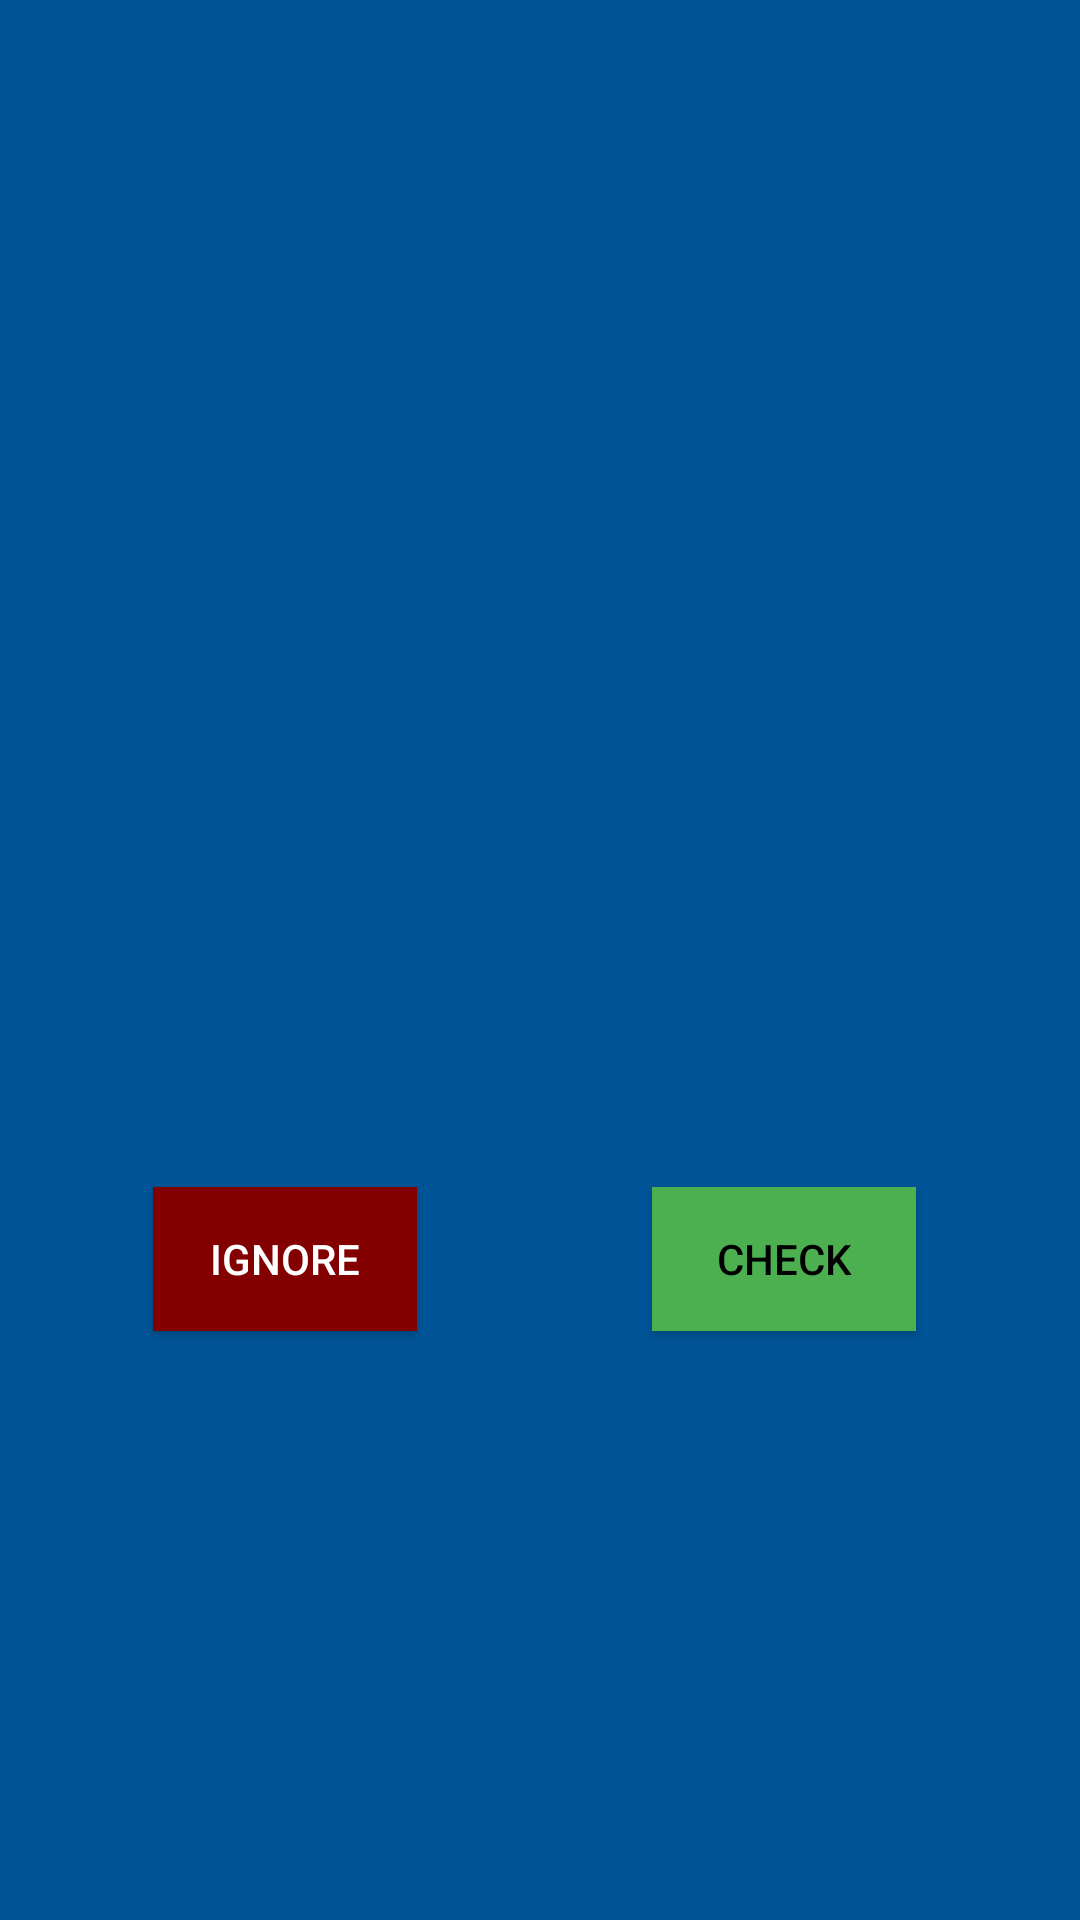

This screen was rendered from an Android layout file. Write that file and the resources it references.
<!-- AndroidManifest.xml: application theme Theme.AppCompat.Light.NoActionBar -->
<!-- res/layout/display_item_layout.xml -->
<?xml version="1.0" encoding="utf-8"?>
<androidx.constraintlayout.widget.ConstraintLayout xmlns:android="http://schemas.android.com/apk/res/android"
    xmlns:app="http://schemas.android.com/apk/res-auto"
    xmlns:tools="http://schemas.android.com/tools"
    android:layout_width="350dp"
    android:layout_height="175dp"
    android:layout_margin="10dp"
    android:background="#005497">

    <TextView
        android:id="@+id/Title"
        android:layout_width="wrap_content"
        android:layout_height="wrap_content"
        android:layout_marginTop="32dp"
        android:textColor="@color/white"
        app:layout_constraintEnd_toEndOf="parent"
        app:layout_constraintHorizontal_bias="0.693"
        app:layout_constraintStart_toStartOf="parent"
        app:layout_constraintTop_toTopOf="parent" />

    <TextView
        android:id="@+id/Time"
        android:layout_width="wrap_content"
        android:layout_height="wrap_content"
        android:textColor="@color/white"
        app:layout_constraintBottom_toBottomOf="parent"
        app:layout_constraintEnd_toEndOf="parent"
        app:layout_constraintHorizontal_bias="0.704"
        app:layout_constraintStart_toStartOf="parent"
        app:layout_constraintTop_toBottomOf="@+id/Title"
        app:layout_constraintVertical_bias="0.161" />

    <ImageView
        android:id="@+id/displayImageCategory"
        android:layout_width="56dp"
        android:layout_height="58dp"
        android:contentDescription="@string/categoryImageText"
        app:layout_constraintBottom_toBottomOf="parent"
        app:layout_constraintEnd_toEndOf="parent"
        app:layout_constraintHorizontal_bias="0.222"
        app:layout_constraintStart_toStartOf="parent"
        app:layout_constraintTop_toTopOf="parent"
        app:layout_constraintVertical_bias="0.232"
        tools:srcCompat="@tools:sample/avatars" />

    <Button
        android:id="@+id/Ignore"
        android:layout_width="wrap_content"
        android:layout_height="wrap_content"
        android:background="@color/red"
        android:text="@string/ignoreText"
        android:textColor="@color/white"
        app:layout_constraintBottom_toBottomOf="parent"
        app:layout_constraintEnd_toEndOf="parent"
        app:layout_constraintHorizontal_bias="0.187"
        app:layout_constraintStart_toStartOf="parent"
        app:layout_constraintTop_toBottomOf="@+id/displayImageCategory"
        app:layout_constraintVertical_bias="0.508" />

    <Button
        android:id="@+id/Check"
        android:layout_width="wrap_content"
        android:layout_height="wrap_content"
        android:background="@color/green"
        android:text="@string/checkText"
        android:textColor="#000"
        app:layout_constraintBottom_toBottomOf="parent"
        app:layout_constraintEnd_toEndOf="parent"
        app:layout_constraintHorizontal_bias="0.588"
        app:layout_constraintStart_toEndOf="@+id/Ignore"
        app:layout_constraintTop_toBottomOf="@+id/displayImageCategory"
        app:layout_constraintVertical_bias="0.508" />
</androidx.constraintlayout.widget.ConstraintLayout>
<!-- resources referenced by this layout -->
<resources>
  <color name="green">#4CAF50</color>
  <color name="red">#830000</color>
  <color name="white">#FFFFFFFF</color>
  <string name="categoryImageText">Category Image</string>
  <string name="checkText">Check</string>
  <string name="ignoreText">Ignore</string>
</resources>
